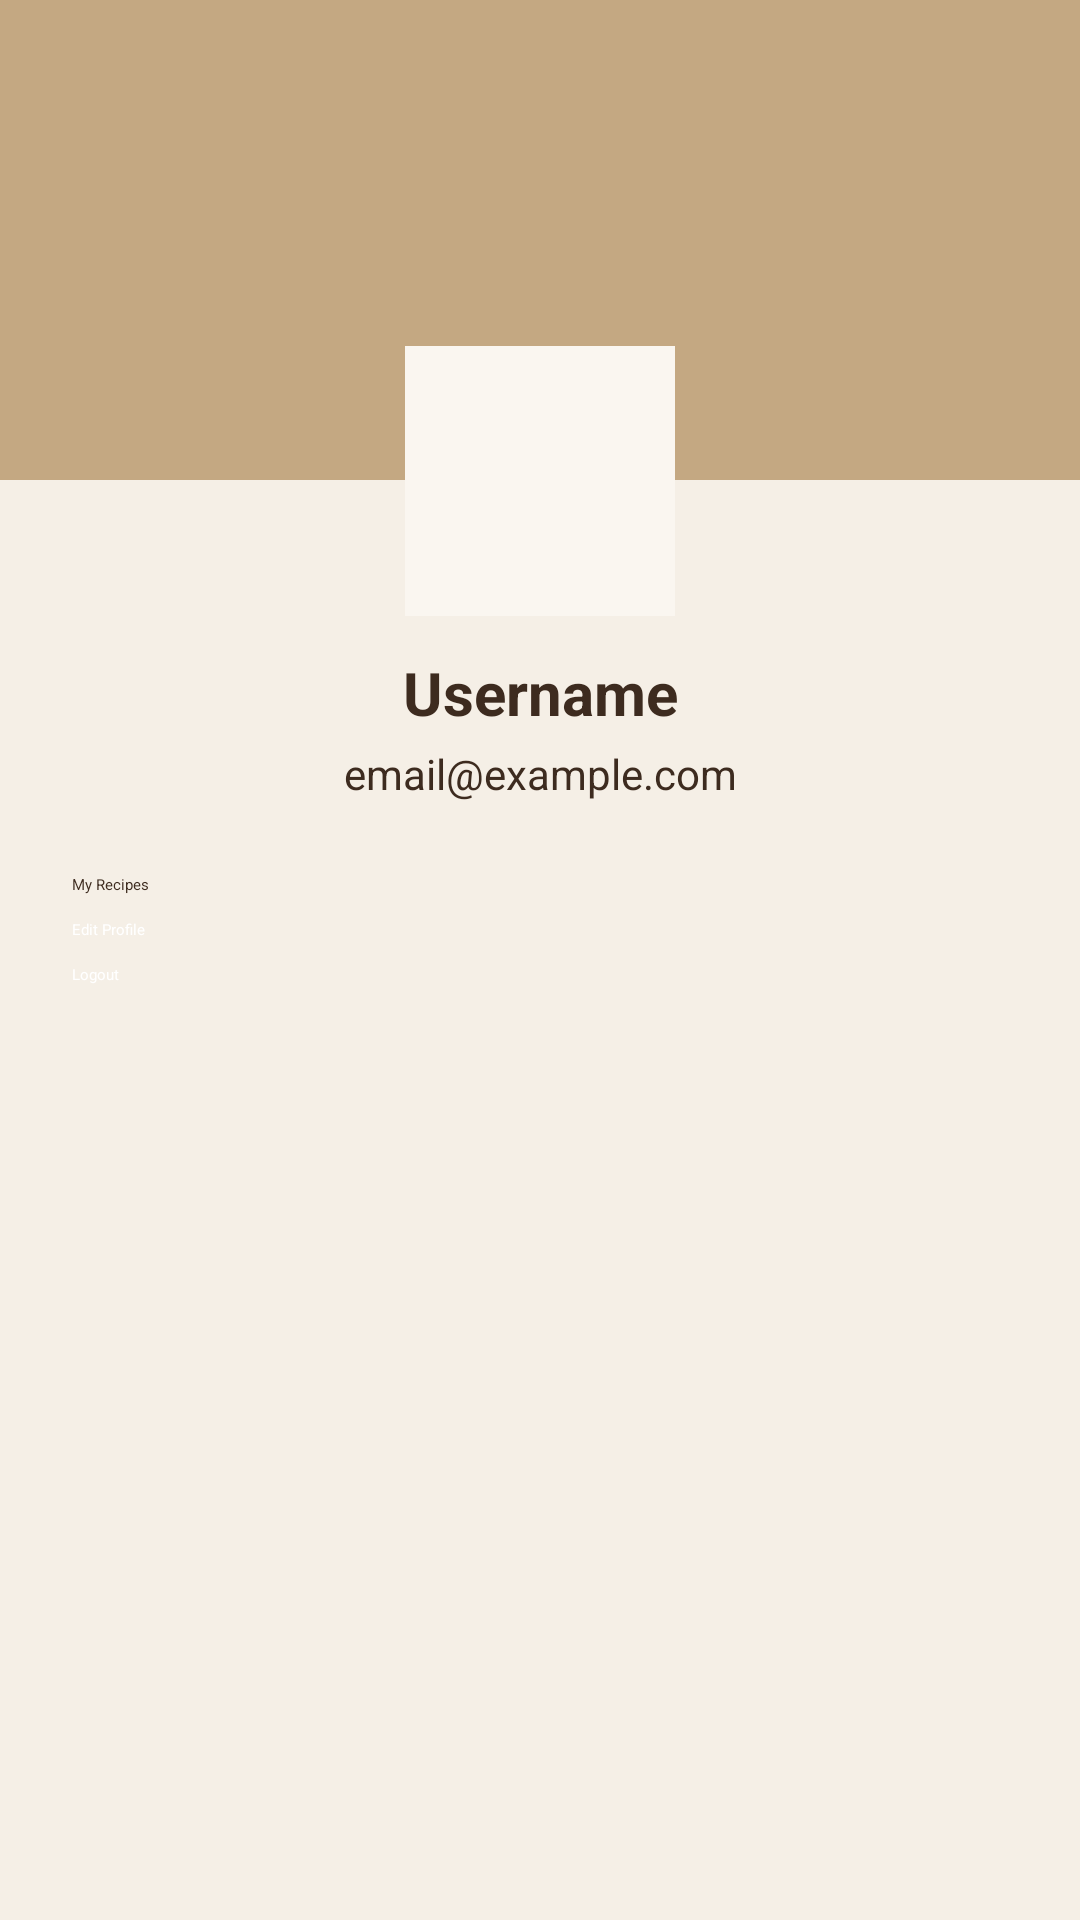

This screen was rendered from an Android layout file. Write that file and the resources it references.
<!-- AndroidManifest.xml: application theme Theme.CookShare -->
<!-- res/layout/fragment_user_profile.xml -->
<?xml version="1.0" encoding="utf-8"?>
<ScrollView
    xmlns:android="http://schemas.android.com/apk/res/android"
    xmlns:app="http://schemas.android.com/apk/res-auto"
    android:layout_width="match_parent"
    android:layout_height="match_parent"
    android:background="@color/background">

    <androidx.constraintlayout.widget.ConstraintLayout
        android:layout_width="match_parent"
        android:layout_height="wrap_content">

        <ImageView
            android:id="@+id/imgCover"
            android:layout_width="match_parent"
            android:layout_height="160dp"
            android:scaleType="centerCrop"
            android:background="@color/category_card"
            app:layout_constraintTop_toTopOf="parent"
            app:layout_constraintStart_toStartOf="parent"
            app:layout_constraintEnd_toEndOf="parent"/>

        <ImageView
            android:id="@+id/imgProfile"
            android:layout_width="90dp"
            android:layout_height="90dp"
            android:scaleType="centerCrop"
            android:src="@mipmap/ic_launcher_round"
            android:background="@color/surface"
            app:layout_constraintTop_toBottomOf="@id/imgCover"
            app:layout_constraintStart_toStartOf="parent"
            app:layout_constraintEnd_toEndOf="parent"
            android:layout_marginTop="-45dp"/>

        <TextView
            android:id="@+id/tvUserName"
            android:layout_width="wrap_content"
            android:layout_height="wrap_content"
            android:text="Username"
            android:textColor="@color/primary"
            android:textSize="20sp"
            android:textStyle="bold"
            app:layout_constraintTop_toBottomOf="@id/imgProfile"
            app:layout_constraintStart_toStartOf="parent"
            app:layout_constraintEnd_toEndOf="parent"
            android:layout_marginTop="12dp"/>

        <TextView
            android:id="@+id/tvUserEmail"
            android:layout_width="wrap_content"
            android:layout_height="wrap_content"
            android:text="email@example.com"
            android:textColor="@color/primary"
            android:textSize="14sp"
            app:layout_constraintTop_toBottomOf="@id/tvUserName"
            app:layout_constraintStart_toStartOf="parent"
            app:layout_constraintEnd_toEndOf="parent"
            android:layout_marginTop="4dp"/>

        <Button
            android:id="@+id/btnMyPosts"
            android:layout_width="0dp"
            android:layout_height="wrap_content"
            android:text="My Recipes"
            android:backgroundTint="@color/surface"
            android:textColor="@color/primary"
            android:layout_marginHorizontal="24dp"
            android:layout_marginTop="24dp"
            app:layout_constraintTop_toBottomOf="@id/tvUserEmail"
            app:layout_constraintStart_toStartOf="parent"
            app:layout_constraintEnd_toEndOf="parent"/>

        <Button
            android:id="@+id/btnEditProfile"
            android:layout_width="0dp"
            android:layout_height="wrap_content"
            android:text="Edit Profile"
            android:backgroundTint="@color/primary"
            android:textColor="@android:color/white"
            android:layout_marginHorizontal="24dp"
            android:layout_marginTop="8dp"
            app:layout_constraintTop_toBottomOf="@id/btnMyPosts"
            app:layout_constraintStart_toStartOf="parent"
            app:layout_constraintEnd_toEndOf="parent"/>

        <Button
            android:id="@+id/btnLogout"
            android:layout_width="0dp"
            android:layout_height="wrap_content"
            android:text="Logout"
            android:backgroundTint="#D32F2F"
            android:textColor="@android:color/white"
            android:layout_marginHorizontal="24dp"
            android:layout_marginTop="8dp"
            android:layout_marginBottom="40dp"
            app:layout_constraintTop_toBottomOf="@id/btnEditProfile"
            app:layout_constraintStart_toStartOf="parent"
            app:layout_constraintEnd_toEndOf="parent"
            app:layout_constraintBottom_toBottomOf="parent"/>

    </androidx.constraintlayout.widget.ConstraintLayout>

</ScrollView>
<!-- resources referenced by this layout -->
<resources>
  <color name="background">#F5EFE6</color>
  <color name="category_card">#C4A882</color>
  <color name="primary">#3D2B1F</color>
  <color name="surface">#FAF6F0</color>
  <style name="Theme.CookShare" parent="Base.Theme.CookShare" />
  <style name="Base.Theme.CookShare" parent="Theme.Material3.DayNight.NoActionBar">
          <item name="colorPrimary">@color/primary</item>
          <item name="colorOnPrimary">@color/on_primary</item>
          <item name="colorSecondary">@color/primary_light</item>
          <item name="android:colorBackground">@color/background</item>
          <item name="colorSurface">@color/surface</item>
          <item name="colorOnBackground">@color/on_background</item>
      </style>
  <color name="on_primary">#FFFFFF</color>
  <color name="primary_light">#8B6F47</color>
  <color name="on_background">#3D2B1F</color>
</resources>
